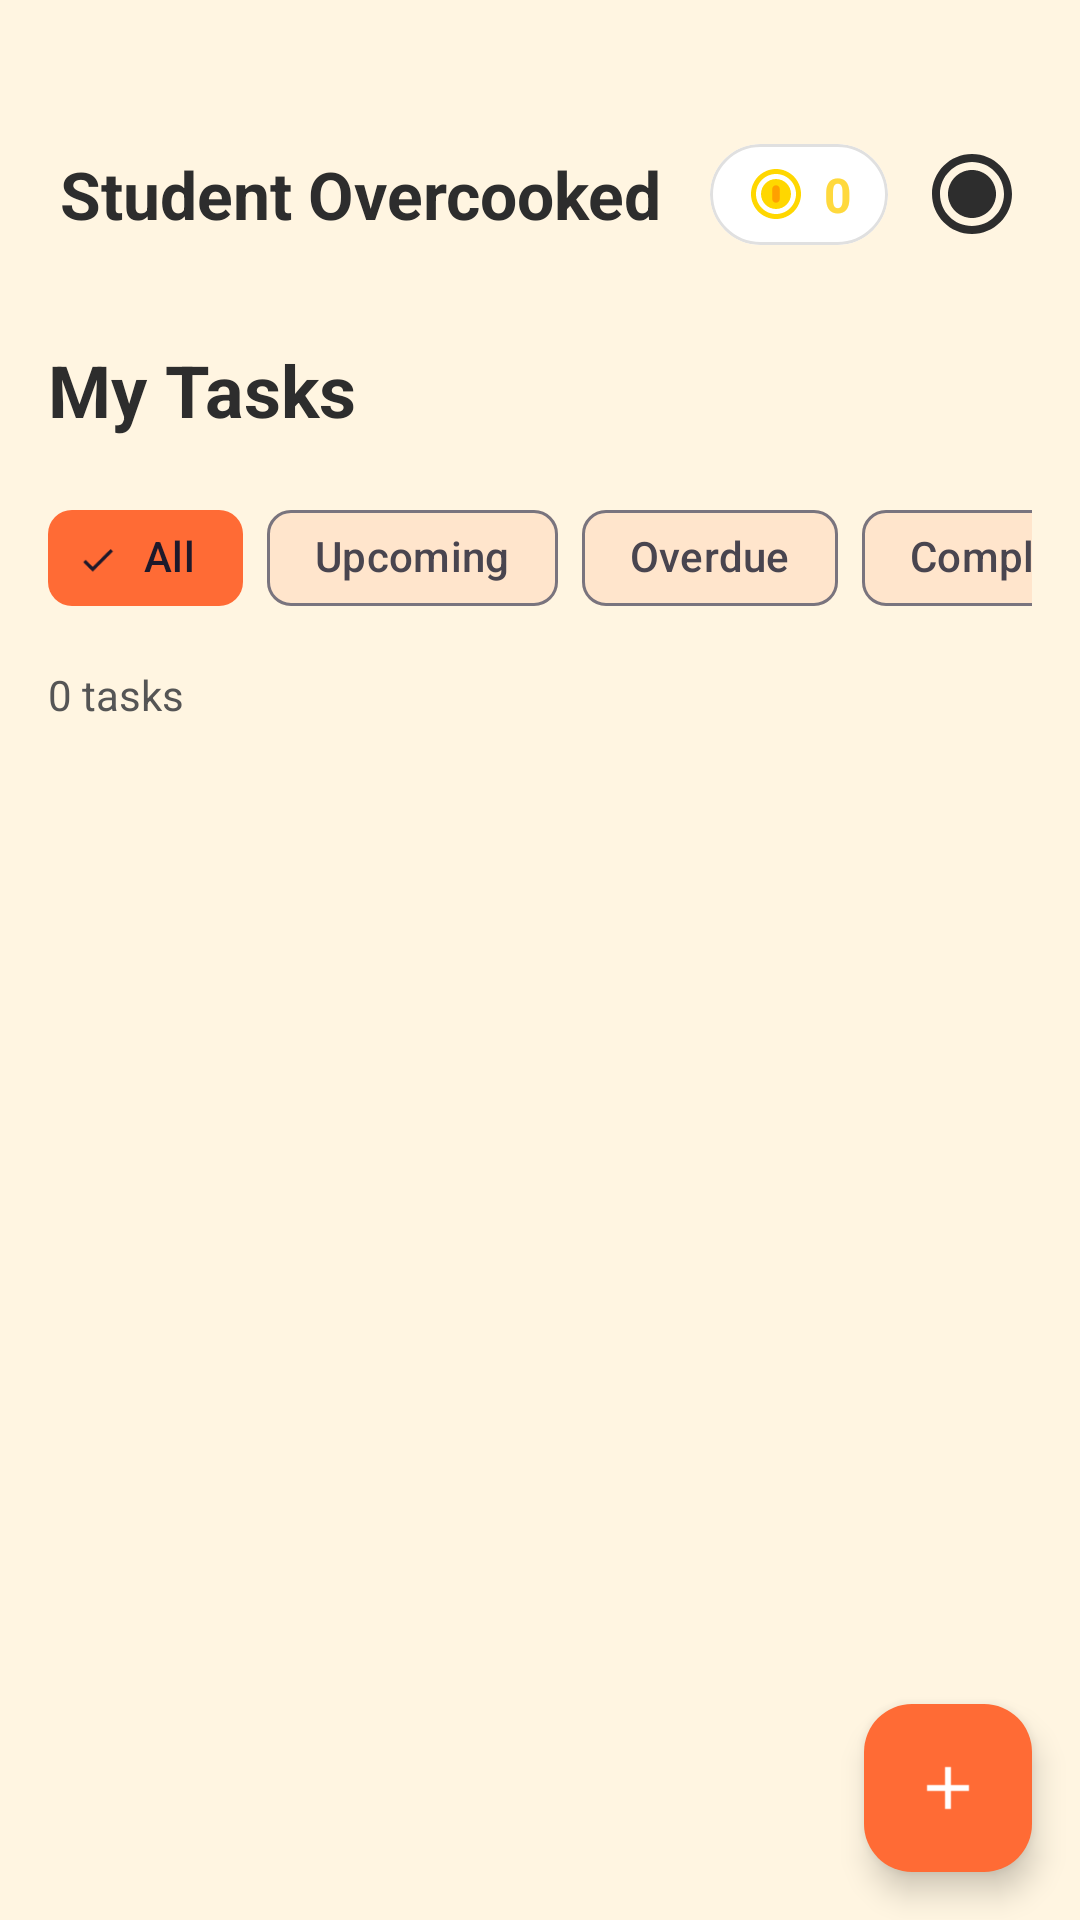

Layout XML and referenced resources for this Android screen:
<!-- AndroidManifest.xml: application theme Theme.Overcooked -->
<!-- res/layout/fragment_tasks.xml -->
<?xml version="1.0" encoding="utf-8"?>
<androidx.coordinatorlayout.widget.CoordinatorLayout
    xmlns:android="http://schemas.android.com/apk/res/android"
    xmlns:app="http://schemas.android.com/apk/res-auto"
    xmlns:tools="http://schemas.android.com/tools"
    android:layout_width="match_parent"
    android:layout_height="match_parent"
    android:background="@color/cream">

    <LinearLayout
        android:layout_width="match_parent"
        android:layout_height="match_parent"
        android:orientation="vertical">

        
        <include layout="@layout/layout_top_bar" />

        <androidx.core.widget.NestedScrollView
            android:layout_width="match_parent"
            android:layout_height="0dp"
            android:layout_weight="1"
            android:fillViewport="true">

            <LinearLayout
                android:layout_width="match_parent"
                android:layout_height="wrap_content"
                android:orientation="vertical"
                android:padding="16dp">

            
            <TextView
                android:layout_width="wrap_content"
                android:layout_height="wrap_content"
                android:text="@string/my_tasks_title"
                android:textColor="@color/textPrimary"
                android:textSize="24sp"
                android:textStyle="bold" />

            
            <HorizontalScrollView
                android:layout_width="match_parent"
                android:layout_height="wrap_content"
                android:scrollbars="none">

                <com.google.android.material.chip.ChipGroup
                    android:id="@+id/filterChipGroup"
                    android:layout_width="wrap_content"
                    android:layout_height="wrap_content"
                    android:layout_marginTop="16dp"
                    app:singleSelection="true"
                    app:selectionRequired="true"
                    app:singleLine="true">

                    <com.google.android.material.chip.Chip
                        android:id="@+id/chipAll"
                        style="@style/Widget.Material3.Chip.Filter"
                        android:layout_width="wrap_content"
                        android:layout_height="wrap_content"
                        android:text="@string/filter_all"
                        android:checked="true"
                        app:chipBackgroundColor="@color/chip_background_selector" />

                    <com.google.android.material.chip.Chip
                        android:id="@+id/chipUpcoming"
                        style="@style/Widget.Material3.Chip.Filter"
                        android:layout_width="wrap_content"
                        android:layout_height="wrap_content"
                        android:text="@string/filter_upcoming"
                        app:chipBackgroundColor="@color/chip_background_selector" />

                    <com.google.android.material.chip.Chip
                        android:id="@+id/chipOverdue"
                        style="@style/Widget.Material3.Chip.Filter"
                        android:layout_width="wrap_content"
                        android:layout_height="wrap_content"
                        android:text="@string/filter_overdue"
                        app:chipBackgroundColor="@color/chip_background_selector" />

                    <com.google.android.material.chip.Chip
                        android:id="@+id/chipCompleted"
                        style="@style/Widget.Material3.Chip.Filter"
                        android:layout_width="wrap_content"
                        android:layout_height="wrap_content"
                        android:text="@string/filter_completed"
                        app:chipBackgroundColor="@color/chip_background_selector" />

                </com.google.android.material.chip.ChipGroup>
            </HorizontalScrollView>

            
            <TextView
                android:id="@+id/taskCountText"
                android:layout_width="wrap_content"
                android:layout_height="wrap_content"
                android:layout_marginTop="12dp"
                android:text="0 tasks"
                android:textColor="@color/textSecondary"
                android:textSize="14sp" />

            
            <LinearLayout
                android:id="@+id/emptyStateLayout"
                android:layout_width="match_parent"
                android:layout_height="wrap_content"
                android:layout_marginTop="48dp"
                android:orientation="vertical"
                android:gravity="center"
                android:visibility="gone">

                <ImageView
                    android:layout_width="120dp"
                    android:layout_height="120dp"
                    android:src="@drawable/ic_empty_tasks"
                    android:contentDescription="@string/no_tasks_yet" />

                <TextView
                    android:layout_width="wrap_content"
                    android:layout_height="wrap_content"
                    android:layout_marginTop="16dp"
                    android:text="@string/no_tasks_yet"
                    android:textColor="@color/textPrimary"
                    android:textSize="18sp"
                    android:textStyle="bold" />

                <TextView
                    android:layout_width="wrap_content"
                    android:layout_height="wrap_content"
                    android:layout_marginTop="8dp"
                    android:text="@string/add_first_task"
                    android:textColor="@color/textSecondary"
                    android:textSize="14sp"
                    android:gravity="center" />
            </LinearLayout>

            
            <androidx.recyclerview.widget.RecyclerView
                android:id="@+id/tasksRecycler"
                android:layout_width="match_parent"
                android:layout_height="wrap_content"
                android:layout_marginTop="16dp"
                android:layout_marginBottom="80dp"
                android:clipToPadding="false"
                android:nestedScrollingEnabled="false"
                tools:listitem="@layout/item_task" />

            </LinearLayout>
        </androidx.core.widget.NestedScrollView>

    </LinearLayout>

    
    <com.google.android.material.floatingactionbutton.FloatingActionButton
        android:id="@+id/fabAddTask"
        android:layout_width="wrap_content"
        android:layout_height="wrap_content"
        android:layout_gravity="bottom|end"
        android:layout_margin="16dp"
        android:contentDescription="@string/add_task_desc"
        app:srcCompat="@drawable/ic_add"
        app:backgroundTint="@color/burntOrange"
        app:tint="@color/white" />

</androidx.coordinatorlayout.widget.CoordinatorLayout>
<!-- res/layout/layout_top_bar.xml (included above) -->
<?xml version="1.0" encoding="utf-8"?>
<LinearLayout xmlns:android="http://schemas.android.com/apk/res/android"
    xmlns:app="http://schemas.android.com/apk/res-auto"
    android:layout_width="match_parent"
    android:layout_height="wrap_content"
    android:orientation="horizontal"
    android:gravity="center_vertical"
    android:paddingHorizontal="20dp"
    android:paddingTop="48dp"
    android:paddingBottom="16dp"
    android:background="@color/cream">

    <TextView
        android:layout_width="0dp"
        android:layout_height="wrap_content"
        android:layout_weight="1"
        android:text="Student Overcooked"
        android:textColor="@color/textPrimary"
        android:textSize="22sp"
        android:textStyle="bold" />

    <LinearLayout
        android:layout_width="wrap_content"
        android:layout_height="wrap_content"
        android:orientation="horizontal"
        android:gravity="center_vertical">

        
        <com.google.android.material.card.MaterialCardView
            android:id="@+id/coinScoreCard"
            android:layout_width="wrap_content"
            android:layout_height="wrap_content"
            app:cardCornerRadius="20dp"
            app:cardElevation="0dp"
            app:cardBackgroundColor="@color/cardBackground"
            app:strokeWidth="1dp"
            app:strokeColor="@color/divider">

            <LinearLayout
                android:layout_width="wrap_content"
                android:layout_height="wrap_content"
                android:orientation="horizontal"
                android:gravity="center_vertical"
                android:paddingHorizontal="12dp"
                android:paddingVertical="6dp">

                <ImageView
                    android:layout_width="20dp"
                    android:layout_height="20dp"
                    android:src="@drawable/ic_coin"
                    android:contentDescription="Coins" />

                <TextView
                    android:id="@+id/coinScoreText"
                    android:layout_width="wrap_content"
                    android:layout_height="wrap_content"
                    android:layout_marginStart="6dp"
                    android:text="0"
                    android:textColor="@color/mustardYellow"
                    android:textSize="16sp"
                    android:textStyle="bold" />

            </LinearLayout>
        </com.google.android.material.card.MaterialCardView>

        
        <ImageView
            android:id="@+id/shopIcon"
            android:layout_width="32dp"
            android:layout_height="32dp"
            android:layout_marginStart="12dp"
            android:src="@drawable/ic_coin" 
            android:contentDescription="Shop"
            app:tint="@color/textPrimary"/>
            

    </LinearLayout>

</LinearLayout>
<!-- res/layout/item_task.xml (included above) -->
<?xml version="1.0" encoding="utf-8"?>
<com.google.android.material.card.MaterialCardView
    xmlns:android="http://schemas.android.com/apk/res/android"
    xmlns:app="http://schemas.android.com/apk/res-auto"
    xmlns:tools="http://schemas.android.com/tools"
    android:layout_width="match_parent"
    android:layout_height="wrap_content"
    android:layout_marginBottom="12dp"
    app:cardBackgroundColor="@color/cardBackground"
    app:cardCornerRadius="12dp"
    app:cardElevation="2dp"
    android:clickable="true"
    android:focusable="true"
    android:foreground="?attr/selectableItemBackground">

    <androidx.constraintlayout.widget.ConstraintLayout
        android:layout_width="match_parent"
        android:layout_height="wrap_content"
        android:padding="16dp">

        
        <CheckBox
            android:id="@+id/taskCheckbox"
            android:layout_width="24dp"
            android:layout_height="24dp"
            android:button="@drawable/custom_checkbox"
            android:contentDescription="@string/mark_complete_desc"
            app:layout_constraintTop_toTopOf="parent"
            app:layout_constraintStart_toStartOf="parent"/>

        
        <View
            android:id="@+id/priorityIndicator"
            android:layout_width="4dp"
            android:layout_height="0dp"
            android:background="@color/errorAlert"
            android:layout_marginStart="12dp"
            app:layout_constraintTop_toTopOf="parent"
            app:layout_constraintBottom_toBottomOf="parent"
            app:layout_constraintStart_toEndOf="@id/taskCheckbox"/>

        
        <TextView
            android:id="@+id/taskTitle"
            android:layout_width="0dp"
            android:layout_height="wrap_content"
            android:layout_marginStart="12dp"
            android:text="Complete Project Task"
            android:textColor="@color/textPrimary"
            android:textSize="16sp"
            android:textStyle="bold"
            android:maxLines="2"
            android:ellipsize="end"
            app:layout_constraintTop_toTopOf="@id/taskCheckbox"
            app:layout_constraintStart_toEndOf="@id/priorityIndicator"
            app:layout_constraintEnd_toStartOf="@id/taskMenu"/>

        
        <com.google.android.material.chip.Chip
            android:id="@+id/taskCourseChip"
            style="@style/Widget.Material3.Chip.Assist"
            android:layout_width="wrap_content"
            android:layout_height="wrap_content"
            android:text="Web Development"
            android:textSize="12sp"
            app:chipMinHeight="24dp"
            app:chipBackgroundColor="@color/progressTrack"
            android:layout_marginTop="8dp"
            app:layout_constraintTop_toBottomOf="@id/taskTitle"
            app:layout_constraintStart_toStartOf="@id/taskTitle"/>

        
        <LinearLayout
            android:id="@+id/deadlineLayout"
            android:layout_width="wrap_content"
            android:layout_height="wrap_content"
            android:orientation="horizontal"
            android:gravity="center_vertical"
            android:layout_marginTop="8dp"
            app:layout_constraintTop_toBottomOf="@id/taskCourseChip"
            app:layout_constraintStart_toStartOf="@id/taskTitle">

            <ImageView
                android:layout_width="16dp"
                android:layout_height="16dp"
                android:src="@drawable/ic_calendar"
                app:tint="@color/textSecondary"
                android:contentDescription="@string/deadline_icon_desc"/>

            <TextView
                android:id="@+id/taskDeadline"
                android:layout_width="wrap_content"
                android:layout_height="wrap_content"
                android:layout_marginStart="4dp"
                android:text="Dec 15, 11:59 PM"
                android:textColor="@color/textSecondary"
                android:textSize="12sp"/>

        </LinearLayout>

        
        <TextView
            android:id="@+id/statusBadge"
            android:layout_width="wrap_content"
            android:layout_height="wrap_content"
            android:layout_marginTop="8dp"
            android:text="Not Started"
            android:textSize="10sp"
            android:textColor="@color/white"
            android:background="@drawable/bg_status_badge"
            android:paddingHorizontal="8dp"
            android:paddingVertical="2dp"
            app:layout_constraintTop_toBottomOf="@id/deadlineLayout"
            app:layout_constraintStart_toStartOf="@id/taskTitle"/>

        
        <ImageView
            android:id="@+id/taskMenu"
            android:layout_width="24dp"
            android:layout_height="24dp"
            android:src="@drawable/ic_more_vert"
            android:contentDescription="@string/task_menu_desc"
            app:tint="@color/textSecondary"
            android:clickable="true"
            android:focusable="true"
            android:background="?attr/selectableItemBackgroundBorderless"
            app:layout_constraintTop_toTopOf="parent"
            app:layout_constraintEnd_toEndOf="parent"/>

    </androidx.constraintlayout.widget.ConstraintLayout>

</com.google.android.material.card.MaterialCardView>
<!-- resources referenced by this layout -->
<resources>
  <color name="burntOrange">#FF6B35</color>
  <color name="cardBackground">#FFFFFF</color>
  <color name="cream">#FFF5E1</color>
  <color name="divider">#E0E0E0</color>
  <color name="errorAlert">#FF3B30</color>
  <color name="mustardYellow">#FFD93D</color>
  <color name="progressTrack">#FFE5CC</color>
  <color name="textPrimary">#2D2D2D</color>
  <color name="textSecondary">#555555</color>
  <color name="white">#FFFFFFFF</color>
  <!-- drawable bg_status_badge (drawable) -->
  <?xml version="1.0" encoding="utf-8"?>
  <shape xmlns:android="http://schemas.android.com/apk/res/android">
      <solid android:color="@color/statusNotStarted" />
      <corners android:radius="4dp" />
  </shape>
  <!-- drawable custom_checkbox (drawable) -->
  <?xml version="1.0" encoding="utf-8"?>
  <selector xmlns:android="http://schemas.android.com/apk/res/android">
      <item android:state_checked="true">
          <shape android:shape="rectangle">
              <solid android:color="@color/burntOrange"/>
              <corners android:radius="4dp"/>
          </shape>
      </item>
      <item>
          <shape android:shape="rectangle">
              <stroke android:width="2dp" android:color="@color/textSecondary"/>
              <corners android:radius="4dp"/>
          </shape>
      </item>
  </selector>
  <!-- drawable ic_add (drawable) -->
  <?xml version="1.0" encoding="utf-8"?>
  <vector xmlns:android="http://schemas.android.com/apk/res/android"
      android:width="24dp"
      android:height="24dp"
      android:viewportWidth="24"
      android:viewportHeight="24">
  
      <path
          android:fillColor="@android:color/white"
          android:pathData="M19,13h-6v6h-2v-6H5v-2h6V5h2v6h6v2z"/>
  
  </vector>
  <!-- drawable ic_calendar (drawable) -->
  <?xml version="1.0" encoding="utf-8"?>
  <vector xmlns:android="http://schemas.android.com/apk/res/android"
      android:width="24dp"
      android:height="24dp"
      android:viewportWidth="24"
      android:viewportHeight="24">
  
      <path
          android:fillColor="@android:color/white"
          android:pathData="M19,4h-1V2h-2v2H8V2H6v2H5C3.89,4 3.01,4.9 3.01,6L3,20c0,1.1 0.89,2 2,2h14c1.1,0 2,-0.9 2,-2V6C21,4.9 20.1,4 19,4zM19,20H5V10h14V20zM19,8H5V6h14V8z"/>
  
  </vector>
  <!-- drawable ic_more_vert (drawable) -->
  <?xml version="1.0" encoding="utf-8"?>
  <vector xmlns:android="http://schemas.android.com/apk/res/android"
      android:width="24dp"
      android:height="24dp"
      android:viewportWidth="24"
      android:viewportHeight="24">
  
      <path
          android:fillColor="@color/textSecondary"
          android:pathData="M12,8c1.1,0 2,-0.9 2,-2s-0.9,-2 -2,-2 -2,0.9 -2,2 0.9,2 2,2zM12,10c-1.1,0 -2,0.9 -2,2s0.9,2 2,2 2,-0.9 2,-2 -0.9,-2 -2,-2zM12,16c-1.1,0 -2,0.9 -2,2s0.9,2 2,2 2,-0.9 2,-2 -0.9,-2 -2,-2z"/>
  
  </vector>
  <string name="add_first_task">Tap the + button to add your first task</string>
  <string name="add_task_desc">Add task</string>
  <string name="deadline_icon_desc">Deadline icon</string>
  <string name="filter_all">All</string>
  <string name="filter_completed">Completed</string>
  <string name="filter_overdue">Overdue</string>
  <string name="filter_upcoming">Upcoming</string>
  <string name="mark_complete_desc">Mark as complete</string>
  <string name="my_tasks_title">My Tasks</string>
  <string name="no_tasks_yet">No tasks yet!</string>
  <string name="task_menu_desc">Task menu</string>
  <color name="statusNotStarted">#9E9E9E</color>
  <color name="cookedGradientEnd">#FF3B30</color>
  <color name="tomatoRed">#FF3B30</color>
</resources>
